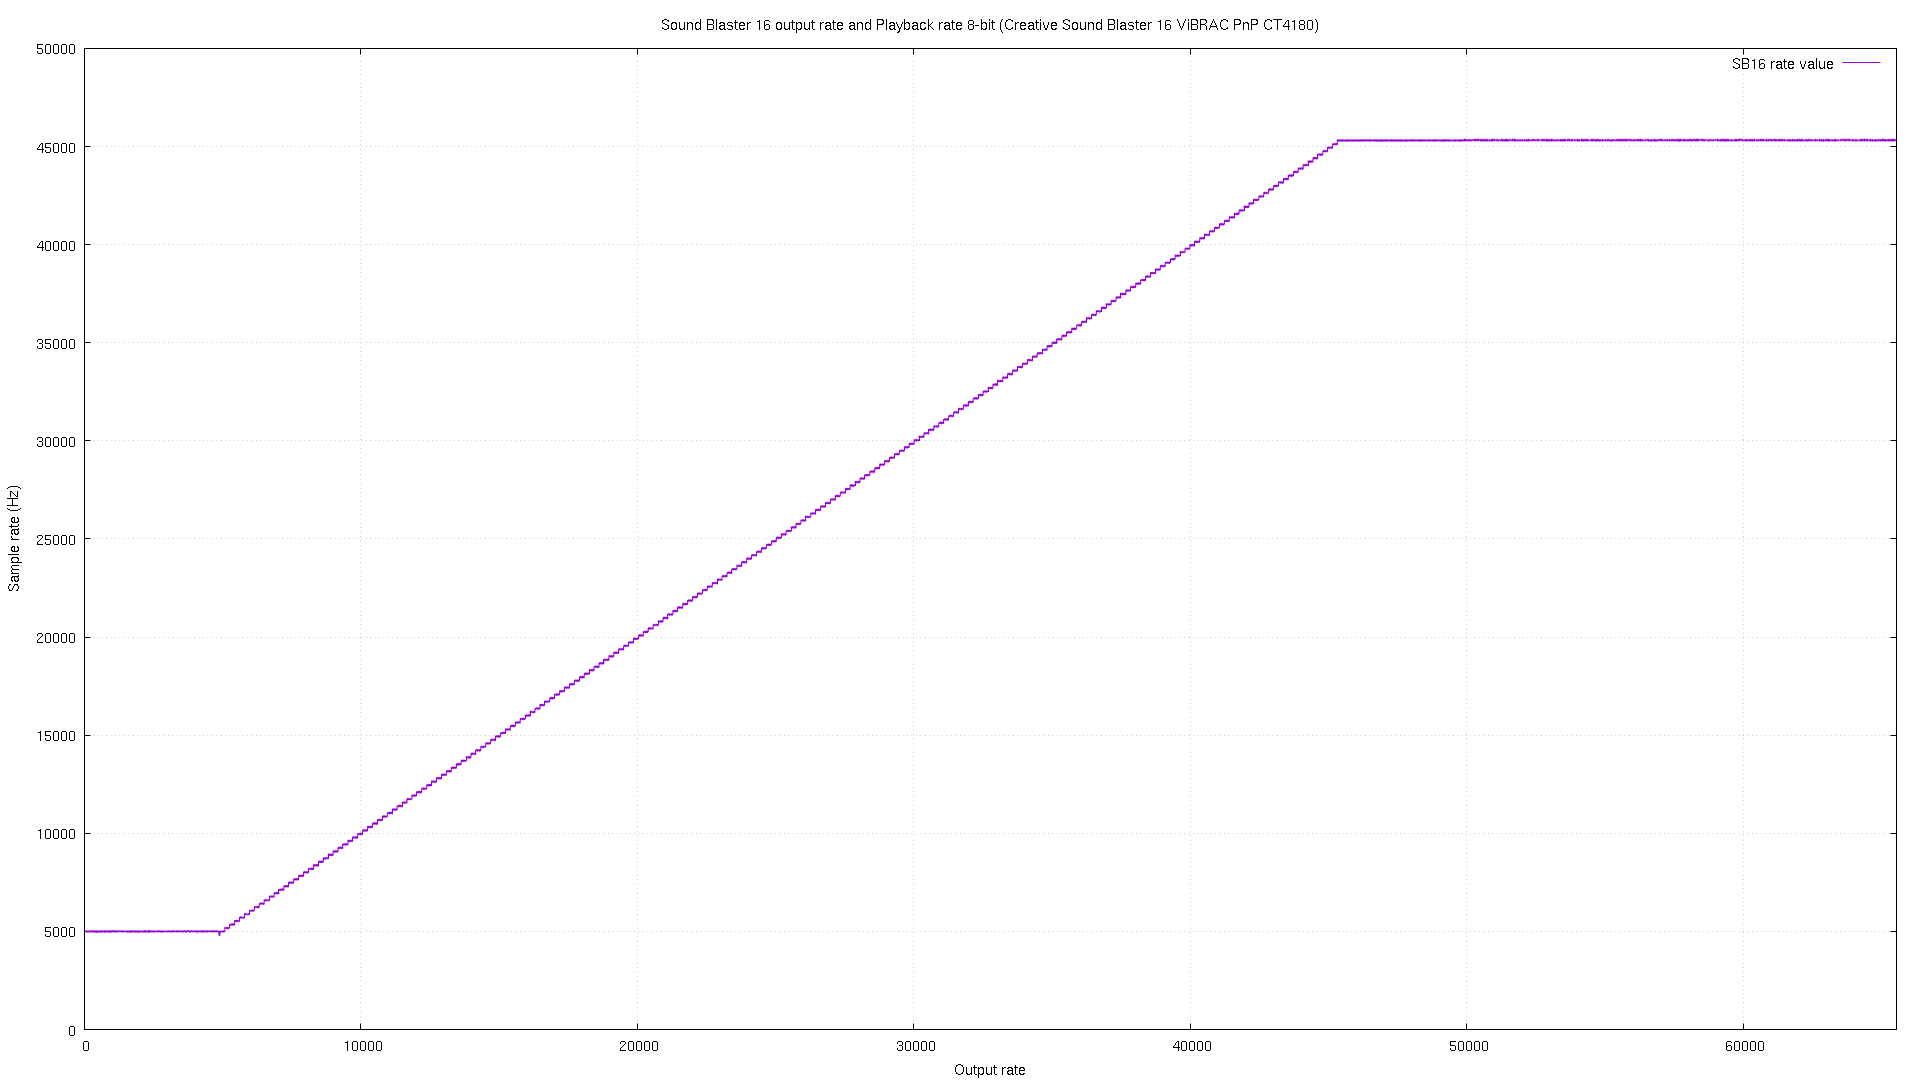

The table this chart was drawn from, first rows:
# tc, sb16
0, 5000
1, 4999
2, 4998
3, 4998
4, 4996
5, 4998
6, 5000
7, 5000
8, 5000
9, 5001
10, 5001
11, 4994
12, 5000
13, 4999
14, 5001
15, 5001
16, 5001
17, 5000
18, 4999
19, 5000
20, 5000
21, 5002
22, 5001
23, 4999
24, 4995
25, 5001
26, 4999
27, 5001
28, 4992
29, 5002
30, 5000
31, 5001
32, 5000
33, 4992
34, 5002
35, 5000
36, 5001
37, 4995
38, 5000
39, 4999
40, 5002
41, 5001
42, 5001
43, 5000
44, 5001
45, 4999
46, 5002
47, 5001
48, 4997
49, 4999
50, 5000
51, 5000
52, 4993
53, 5002
54, 5001
55, 5000
56, 4999
57, 5001
58, 5001
59, 5002
... 65,476 more rows
